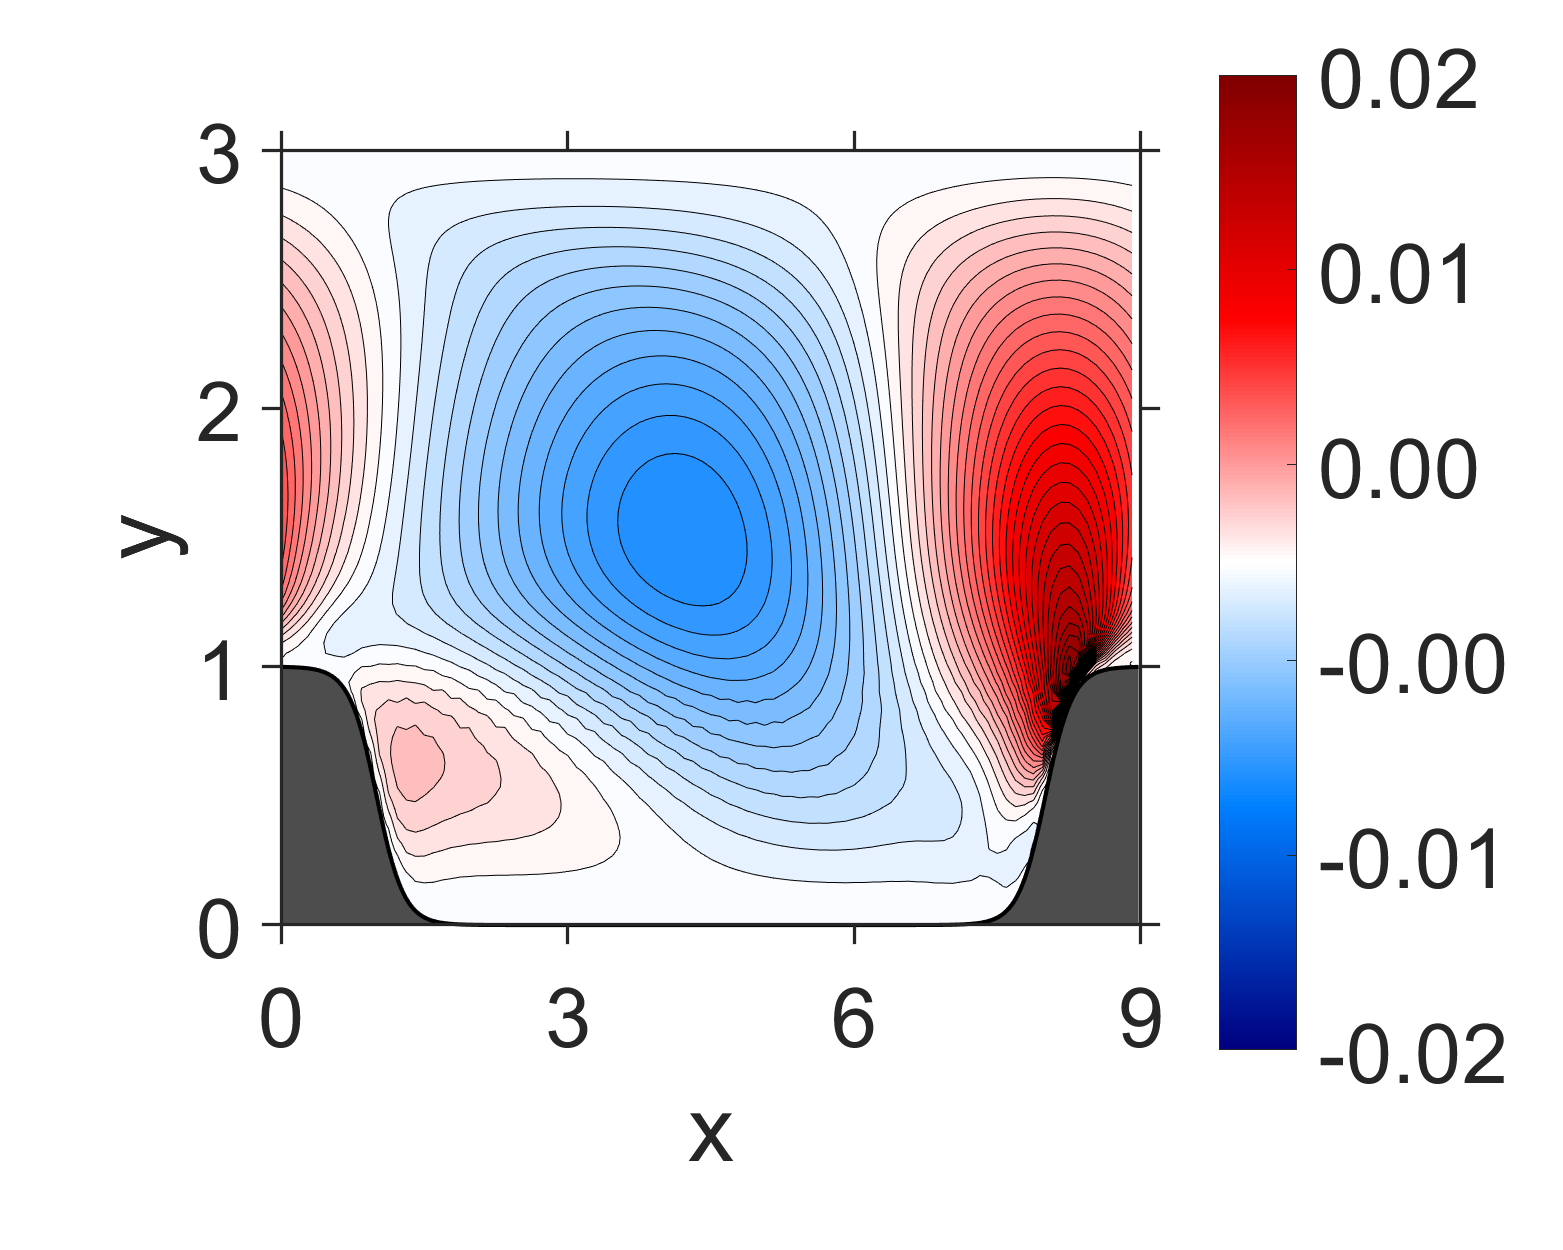

Source data for this figure (header and first rows):
NaN, NaN, NaN, NaN, NaN, NaN, NaN, NaN, NaN, NaN, NaN, NaN, NaN, NaN, NaN, 0, 0, 0, 0, 0, 0, 0, 0, 0
NaN, NaN, NaN, NaN, NaN, NaN, NaN, NaN, NaN, NaN, NaN, NaN, NaN, NaN, NaN, -4.995336e-10, 2.140688e-11, 2.514594e-10, 3.258411e-10, 3.650508e-10, 3.700069e-10, 3.9139e-10, 3.946222e-10, 4.201846e-10
NaN, NaN, NaN, NaN, NaN, NaN, NaN, NaN, NaN, NaN, NaN, NaN, NaN, NaN, NaN, -6.903025e-09, -2.869777e-10, 4.515335e-09, 4.520244e-09, 6.189259e-09, 5.196349e-09, 6.542629e-09, 5.591786e-09, 6.932591e-09
NaN, NaN, NaN, NaN, NaN, NaN, NaN, NaN, NaN, NaN, NaN, NaN, NaN, NaN, NaN, -3.639217e-08, 2.983227e-09, 1.790889e-08, 2.550229e-08, 2.665909e-08, 2.858948e-08, 2.820451e-08, 2.996416e-08, 3.00526e-08
NaN, NaN, NaN, NaN, NaN, NaN, NaN, NaN, NaN, NaN, NaN, NaN, NaN, NaN, NaN, -9.815017e-08, 5.464057e-09, 5.849947e-08, 7.355528e-08, 8.426942e-08, 8.202262e-08, 8.752148e-08, 8.520752e-08, 9.18515e-08
NaN, NaN, NaN, NaN, NaN, NaN, NaN, NaN, NaN, NaN, NaN, NaN, NaN, NaN, NaN, -2.174211e-07, 2.464803e-08, 1.309829e-07, 1.824667e-07, 1.935501e-07, 1.996103e-07, 1.968825e-07, 2.022614e-07, 2.038341e-07
NaN, NaN, NaN, NaN, NaN, NaN, NaN, NaN, NaN, NaN, NaN, NaN, NaN, NaN, NaN, -3.776518e-07, 5.230268e-08, 2.845252e-07, 3.780648e-07, 4.143282e-07, 4.052838e-07, 4.082604e-07, 3.989993e-07, 4.120729e-07
NaN, NaN, NaN, NaN, NaN, NaN, NaN, NaN, NaN, NaN, NaN, NaN, NaN, NaN, NaN, -6.04991e-07, 1.44986e-07, 5.615989e-07, 7.827863e-07, 8.262771e-07, 8.155939e-07, 7.811506e-07, 7.706554e-07, 7.632559e-07
NaN, NaN, NaN, NaN, NaN, NaN, NaN, NaN, NaN, NaN, NaN, NaN, NaN, NaN, -1.420428e-06, -8.472395e-07, 3.407972e-07, 1.185488e-06, 1.626618e-06, 1.72517e-06, 1.638412e-06, 1.555907e-06, 1.476109e-06, 1.460455e-06
NaN, NaN, NaN, NaN, NaN, NaN, NaN, NaN, NaN, NaN, NaN, NaN, NaN, NaN, -1.917423e-06, -1.123725e-06, 9.014042e-07, 2.644074e-06, 3.673839e-06, 3.789674e-06, 3.54875e-06, 3.251192e-06, 3.052782e-06, 2.933562e-06
NaN, NaN, NaN, NaN, NaN, NaN, NaN, NaN, NaN, NaN, NaN, NaN, NaN, NaN, -2.5263e-06, -1.292061e-06, 2.4335e-06, 6.548488e-06, 8.752997e-06, 8.775924e-06, 7.971838e-06, 7.210891e-06, 6.635833e-06, 6.345577e-06
NaN, NaN, NaN, NaN, NaN, NaN, NaN, NaN, NaN, NaN, NaN, NaN, NaN, NaN, -3.115813e-06, -1.159757e-06, 7.106448e-06, 1.675685e-05, 2.055099e-05, 1.956197e-05, 1.740512e-05, 1.561498e-05, 1.436896e-05, 1.370262e-05
NaN, NaN, NaN, NaN, NaN, NaN, NaN, NaN, NaN, NaN, NaN, NaN, NaN, NaN, -3.770659e-06, 4.53044e-07, 2.057496e-05, 3.964925e-05, 4.233638e-05, 3.882446e-05, 3.397142e-05, 3.091545e-05, 2.848721e-05, 2.753812e-05
NaN, NaN, NaN, NaN, NaN, NaN, NaN, NaN, NaN, NaN, NaN, NaN, NaN, NaN, -5.00055e-06, 8.321696e-06, 5.235875e-05, 7.77659e-05, 7.464989e-05, 6.720096e-05, 5.911573e-05, 5.450481e-05, 5.091272e-05, 4.954368e-05
NaN, NaN, NaN, NaN, NaN, NaN, NaN, NaN, NaN, NaN, NaN, NaN, NaN, -3.038482e-06, -7.663154e-06, 3.349038e-05, 0.0001083, 0.0001267, 0.0001183, 0.0001043, 9.459629e-05, 8.692069e-05, 8.342205e-05, 8.054634e-05
NaN, NaN, NaN, NaN, NaN, NaN, NaN, NaN, NaN, NaN, NaN, NaN, NaN, -2.382411e-06, -5.67195e-06, 8.673207e-05, 0.0001838, 0.0001848, 0.0001738, 0.0001511, 0.0001414, 0.0001293, 0.000127, 0.0001216
NaN, NaN, NaN, NaN, NaN, NaN, NaN, NaN, NaN, NaN, NaN, NaN, NaN, -6.35931e-06, 1.419045e-05, 0.0001729, 0.0002689, 0.0002569, 0.0002391, 0.0002108, 0.0001984, 0.0001842, 0.0001811, 0.0001749
NaN, NaN, NaN, NaN, NaN, NaN, NaN, NaN, NaN, NaN, NaN, NaN, NaN, -1.532859e-05, 6.35839e-05, 0.0002899, 0.0003603, 0.0003453, 0.0003139, 0.0002851, 0.0002659, 0.0002528, 0.000246, 0.0002413
NaN, NaN, NaN, NaN, NaN, NaN, NaN, NaN, NaN, NaN, NaN, NaN, NaN, -1.941361e-05, 0.0001502, 0.0004259, 0.0004627, 0.0004475, 0.0004004, 0.000373, 0.0003453, 0.0003347, 0.0003227, 0.0003206
NaN, NaN, NaN, NaN, NaN, NaN, NaN, NaN, NaN, NaN, NaN, NaN, 2.821772e-06, -5.30712e-06, 0.0002788, 0.0005688, 0.0005813, 0.0005605, 0.0005015, 0.0004727, 0.0004386, 0.0004287, 0.0004126, 0.0004118
NaN, NaN, NaN, NaN, NaN, NaN, NaN, NaN, NaN, NaN, NaN, NaN, -4.686156e-06, 3.605553e-05, 0.0004487, 0.0007158, 0.0007169, 0.0006832, 0.0006177, 0.0005836, 0.0005462, 0.0005341, 0.0005158, 0.0005142
NaN, NaN, NaN, NaN, NaN, NaN, NaN, NaN, NaN, NaN, NaN, NaN, -1.851951e-05, 0.0001154, 0.0006512, 0.0008686, 0.0008681, 0.0008151, 0.0007488, 0.0007051, 0.0006679, 0.0006501, 0.0006321, 0.0006266
NaN, NaN, NaN, NaN, NaN, NaN, NaN, NaN, NaN, NaN, NaN, NaN, -2.709201e-05, 0.0002438, 0.0008654, 0.001032, 0.001031, 0.0009576, 0.0008925, 0.0008375, 0.0008019, 0.0007765, 0.0007599, 0.0007485
NaN, NaN, NaN, NaN, NaN, NaN, NaN, NaN, NaN, NaN, NaN, NaN, -1.745543e-05, 0.0004252, 0.001077, 0.001207, 0.001201, 0.001112, 0.001046, 0.0009807, 0.0009459, 0.0009128, 0.0008971, 0.0008789
NaN, NaN, NaN, NaN, NaN, NaN, NaN, NaN, NaN, NaN, NaN, 9.286201e-06, 1.379409e-05, 0.0006564, 0.001287, 0.001393, 0.001377, 0.001275, 0.001207, 0.001133, 0.001098, 0.001057, 0.001042, 0.001016
NaN, NaN, NaN, NaN, NaN, NaN, NaN, NaN, NaN, NaN, NaN, 1.432735e-06, 7.593993e-05, 0.0009283, 0.001496, 0.001586, 0.001556, 0.001447, 0.001374, 0.001294, 0.001256, 0.001208, 0.001191, 0.001158
NaN, NaN, NaN, NaN, NaN, NaN, NaN, NaN, NaN, NaN, NaN, -1.621391e-05, 0.00019, 0.00122, 0.001702, 0.001785, 0.001735, 0.001625, 0.001543, 0.001461, 0.001416, 0.001365, 0.001341, 0.001303
NaN, NaN, NaN, NaN, NaN, NaN, NaN, NaN, NaN, NaN, NaN, -2.717793e-05, 0.0003712, 0.001499, 0.001905, 0.001984, 0.001911, 0.001807, 0.001712, 0.001631, 0.001575, 0.001523, 0.001488, 0.001448
NaN, NaN, NaN, NaN, NaN, NaN, NaN, NaN, NaN, NaN, NaN, -1.619818e-05, 0.0006164, 0.001748, 0.002106, 0.002175, 0.002086, 0.001985, 0.001879, 0.0018, 0.001731, 0.001679, 0.001631, 0.00159
NaN, NaN, NaN, NaN, NaN, NaN, NaN, NaN, NaN, NaN, NaN, 1.403246e-05, 0.0009114, 0.00198, 0.002297, 0.002358, 0.002255, 0.002158, 0.00204, 0.001963, 0.001881, 0.001828, 0.001766, 0.001723
NaN, NaN, NaN, NaN, NaN, NaN, NaN, NaN, NaN, NaN, 1.514475e-05, 6.752503e-05, 0.001241, 0.002198, 0.002474, 0.002526, 0.002414, 0.00232, 0.002193, 0.002117, 0.002021, 0.001967, 0.001889, 0.001845
NaN, NaN, NaN, NaN, NaN, NaN, NaN, NaN, NaN, NaN, -1.218843e-06, 0.0001722, 0.00158, 0.002395, 0.002639, 0.002674, 0.002562, 0.002467, 0.002334, 0.002256, 0.002148, 0.002091, 0.001998, 0.001949
NaN, NaN, NaN, NaN, NaN, NaN, NaN, NaN, NaN, NaN, -2.067867e-05, 0.0003573, 0.001887, 0.002561, 0.002788, 0.002797, 0.002697, 0.002591, 0.002463, 0.002372, 0.002262, 0.002192, 0.002092, 0.00203
NaN, NaN, NaN, NaN, NaN, NaN, NaN, NaN, NaN, NaN, -1.570738e-05, 0.0006237, 0.002124, 0.002698, 0.002911, 0.002896, 0.002811, 0.002692, 0.002573, 0.002464, 0.002357, 0.002266, 0.002166, 0.002082
NaN, NaN, NaN, NaN, NaN, NaN, NaN, NaN, NaN, NaN, 1.649213e-05, 0.0009464, 0.002309, 0.002803, 0.003004, 0.002967, 0.0029, 0.002764, 0.002659, 0.002527, 0.002429, 0.00231, 0.002217, 0.002102
NaN, NaN, NaN, NaN, NaN, NaN, NaN, NaN, NaN, 2.47988e-05, 6.55502e-05, 0.001304, 0.002455, 0.002874, 0.003061, 0.003009, 0.002958, 0.002806, 0.002716, 0.002558, 0.002473, 0.00232, 0.00224, 0.002086
NaN, NaN, NaN, NaN, NaN, NaN, NaN, NaN, NaN, 7.050088e-06, 0.000168, 0.001664, 0.002559, 0.002914, 0.003078, 0.00302, 0.002981, 0.002815, 0.002738, 0.002554, 0.002482, 0.002296, 0.002229, 0.002036
NaN, NaN, NaN, NaN, NaN, NaN, NaN, NaN, NaN, -1.08913e-05, 0.0003694, 0.00196, 0.002609, 0.002925, 0.003048, 0.003003, 0.002955, 0.002796, 0.002711, 0.002524, 0.002442, 0.002246, 0.002166, 0.00196
NaN, NaN, NaN, NaN, NaN, NaN, NaN, NaN, NaN, 7.457007e-06, 0.0006837, 0.002137, 0.00261, 0.002899, 0.002968, 0.002958, 0.002872, 0.002752, 0.002623, 0.002473, 0.002338, 0.002177, 0.002039, 0.001867
NaN, NaN, NaN, NaN, NaN, NaN, NaN, NaN, NaN, 6.038145e-05, 0.001076, 0.002216, 0.00256, 0.002833, 0.002835, 0.002882, 0.002728, 0.002681, 0.002469, 0.002397, 0.002166, 0.002086, 0.001844, 0.001755
NaN, NaN, NaN, NaN, NaN, NaN, NaN, NaN, 2.971972e-05, 0.0001659, 0.001491, 0.00222, 0.002462, 0.002719, 0.002657, 0.00276, 0.002534, 0.002564, 0.002264, 0.002275, 0.001945, 0.001951, 0.0016, 0.001599
NaN, NaN, NaN, NaN, NaN, NaN, NaN, NaN, 7.433299e-06, 0.0004315, 0.001762, 0.00216, 0.00232, 0.002539, 0.002451, 0.002561, 0.002319, 0.002361, 0.002045, 0.002064, 0.001716, 0.001722, 0.001356, 0.001347
NaN, NaN, NaN, NaN, NaN, NaN, NaN, 0.0001092, 5.640522e-05, 0.0008332, 0.001813, 0.002013, 0.002158, 0.002258, 0.002255, 0.002243, 0.002123, 0.002031, 0.001852, 0.001722, 0.001518, 0.001364, 0.001144, 0.0009688
NaN, NaN, NaN, NaN, NaN, NaN, NaN, 6.627422e-05, 0.0002106, 0.001208, 0.00172, 0.001758, 0.001977, 0.001883, 0.00205, 0.001832, 0.001915, 0.001611, 0.001643, 0.001296, 0.001301, 0.0009297, 0.0009101, 0.0005223
NaN, NaN, NaN, NaN, NaN, 9.227602e-05, 0.0001815, 6.024237e-05, 0.000514, 0.001253, 0.001525, 0.001449, 0.001695, 0.001516, 0.001725, 0.001448, 0.001575, 0.00123, 0.001295, 0.000919, 0.00094, 0.0005499, 0.0005329, 0.0001353
0.0002831, 0.0003154, 0.0002048, 0.0002393, 0.000166, 0.0001773, 0.0001148, 0.0002525, 0.0005886, 0.001088, 0.00111, 0.001218, 0.001209, 0.001258, 0.001205, 0.001171, 0.001049, 0.000946, 0.0007728, 0.0006272, 0.0004204, 0.0002449, 1.184698e-05, -0.0001865
0.0002599, 0.0003437, 0.0001859, 0.0002648, 0.0001723, 0.000215, 8.57988e-05, 0.0002073, 0.0003704, 0.0007491, 0.0006761, 0.0008752, 0.0007556, 0.0008934, 0.0007317, 0.0007869, 0.000572, 0.0005529, 0.0003001, 0.0002265, -5.043931e-05, -0.0001664, -0.0004602, -0.0006107
0.0003821, 0.0002327, 0.0002525, 0.0001457, 0.0001161, -1.950371e-05, -7.759583e-05, -0.0001333, 5.756542e-05, 0.0002581, 0.0003237, 0.0004048, 0.0003928, 0.0004139, 0.0003434, 0.0002988, 0.0001687, 6.491326e-05, -0.0001121, -0.0002604, -0.0004717, -0.0006542, -0.000892, -0.001101
0.0005466, 0.0003663, 0.0002568, 0.0001233, -9.245531e-05, -0.0003051, -0.0003787, -0.0004134, -0.000307, -0.0001334, -6.475783e-05, 6.497135e-06, -5.807352e-06, -4.604589e-06, -7.67135e-05, -0.0001375, -0.0002657, -0.0003812, -0.0005553, -0.0007135, -0.0009229, -0.001114, -0.001351, -0.001568
0.001171, 0.0007752, 0.0004886, 0.0002289, -8.021897e-05, -0.0003697, -0.0005416, -0.0006061, -0.0005556, -0.0004426, -0.0003792, -0.00034, -0.0003552, -0.0003831, -0.0004575, -0.000542, -0.000669, -0.0008032, -0.0009743, -0.001148, -0.001354, -0.00156, -0.001793, -0.002023
0.002177, 0.001491, 0.0009584, 0.0005275, 9.361337e-05, -0.000278, -0.000531, -0.000649, -0.0006707, -0.0006199, -0.0006025, -0.0005961, -0.0006374, -0.0006905, -0.0007836, -0.0008878, -0.001027, -0.001177, -0.001356, -0.001543, -0.001755, -0.001971, -0.002208, -0.002447
0.003411, 0.002418, 0.001653, 0.001017, 0.0004629, -6.898847e-06, -0.0003487, -0.0005533, -0.0006447, -0.0006823, -0.0007112, -0.0007599, -0.0008292, -0.0009214, -0.001034, -0.001168, -0.001322, -0.001494, -0.001684, -0.001889, -0.002107, -0.002339, -0.00258, -0.002832
0.004586, 0.003407, 0.002443, 0.001644, 0.0009538, 0.0003865, -4.170635e-05, -0.00033, -0.0005138, -0.0006265, -0.0007271, -0.0008245, -0.0009402, -0.001067, -0.001214, -0.001373, -0.001553, -0.001745, -0.001954, -0.002174, -0.002409, -0.002652, -0.002906, -0.003166
0.00555, 0.004285, 0.003218, 0.002301, 0.001519, 0.0008631, 0.0003479, -3.180475e-05, -0.0002969, -0.0004966, -0.0006583, -0.0008161, -0.000974, -0.001144, -0.001322, -0.001514, -0.001718, -0.001936, -0.002164, -0.002404, -0.002653, -0.002912, -0.003177, -0.00345
0.006233, 0.004978, 0.00387, 0.002903, 0.002055, 0.001338, 0.000757, 0.0003061, -4.128698e-05, -0.0003092, -0.0005407, -0.000749, -0.000956, -0.001162, -0.001378, -0.001599, -0.001831, -0.002071, -0.002322, -0.00258, -0.002847, -0.00312, -0.0034, -0.003684
0.00671, 0.005481, 0.004383, 0.003397, 0.00253, 0.001777, 0.001146, 0.0006345, 0.0002281, -0.0001078, -0.0003915, -0.0006532, -0.0009002, -0.001146, -0.001392, -0.001644, -0.0019, -0.002165, -0.002435, -0.002713, -0.002995, -0.003284, -0.003576, -0.003873
0.007043, 0.005852, 0.004767, 0.00379, 0.002912, 0.002143, 0.001485, 0.0009361, 0.0004779, 9.642608e-05, -0.0002396, -0.0005413, -0.0008291, -0.001107, -0.001384, -0.00166, -0.001941, -0.002226, -0.002516, -0.002809, -0.003108, -0.00341, -0.003715, -0.004022
0.007304, 0.006136, 0.005071, 0.0041, 0.003228, 0.002451, 0.001774, 0.001195, 0.0007045, 0.0002798, -9.093079e-05, -0.0004316, -0.0007496, -0.001058, -0.001359, -0.00166, -0.001961, -0.002265, -0.00257, -0.00288, -0.003191, -0.003506, -0.003821, -0.004139
0.007507, 0.006369, 0.005317, 0.004357, 0.003484, 0.002704, 0.002017, 0.00142, 0.0009002, 0.0004488, 4.314044e-05, -0.0003248, -0.0006722, -0.001004, -0.001329, -0.001648, -0.001968, -0.002286, -0.002607, -0.002928, -0.003252, -0.003576, -0.003902, -0.004227
0.007672, 0.006558, 0.005526, 0.004574, 0.003708, 0.002926, 0.002229, 0.001614, 0.001076, 0.0005966, 0.0001688, -0.0002264, -0.000595, -0.0009491, -0.001292, -0.001629, -0.001963, -0.002296, -0.002628, -0.002961, -0.003293, -0.003627, -0.003959, -0.004292
0.00779, 0.006711, 0.005697, 0.00476, 0.003897, 0.003116, 0.002414, 0.001789, 0.001231, 0.0007349, 0.0002828, -0.0001311, -0.0005212, -0.0008918, -0.001252, -0.001603, -0.00195, -0.002294, -0.002636, -0.002978, -0.003319, -0.003659, -0.003998, -0.004335
... 59 more rows
